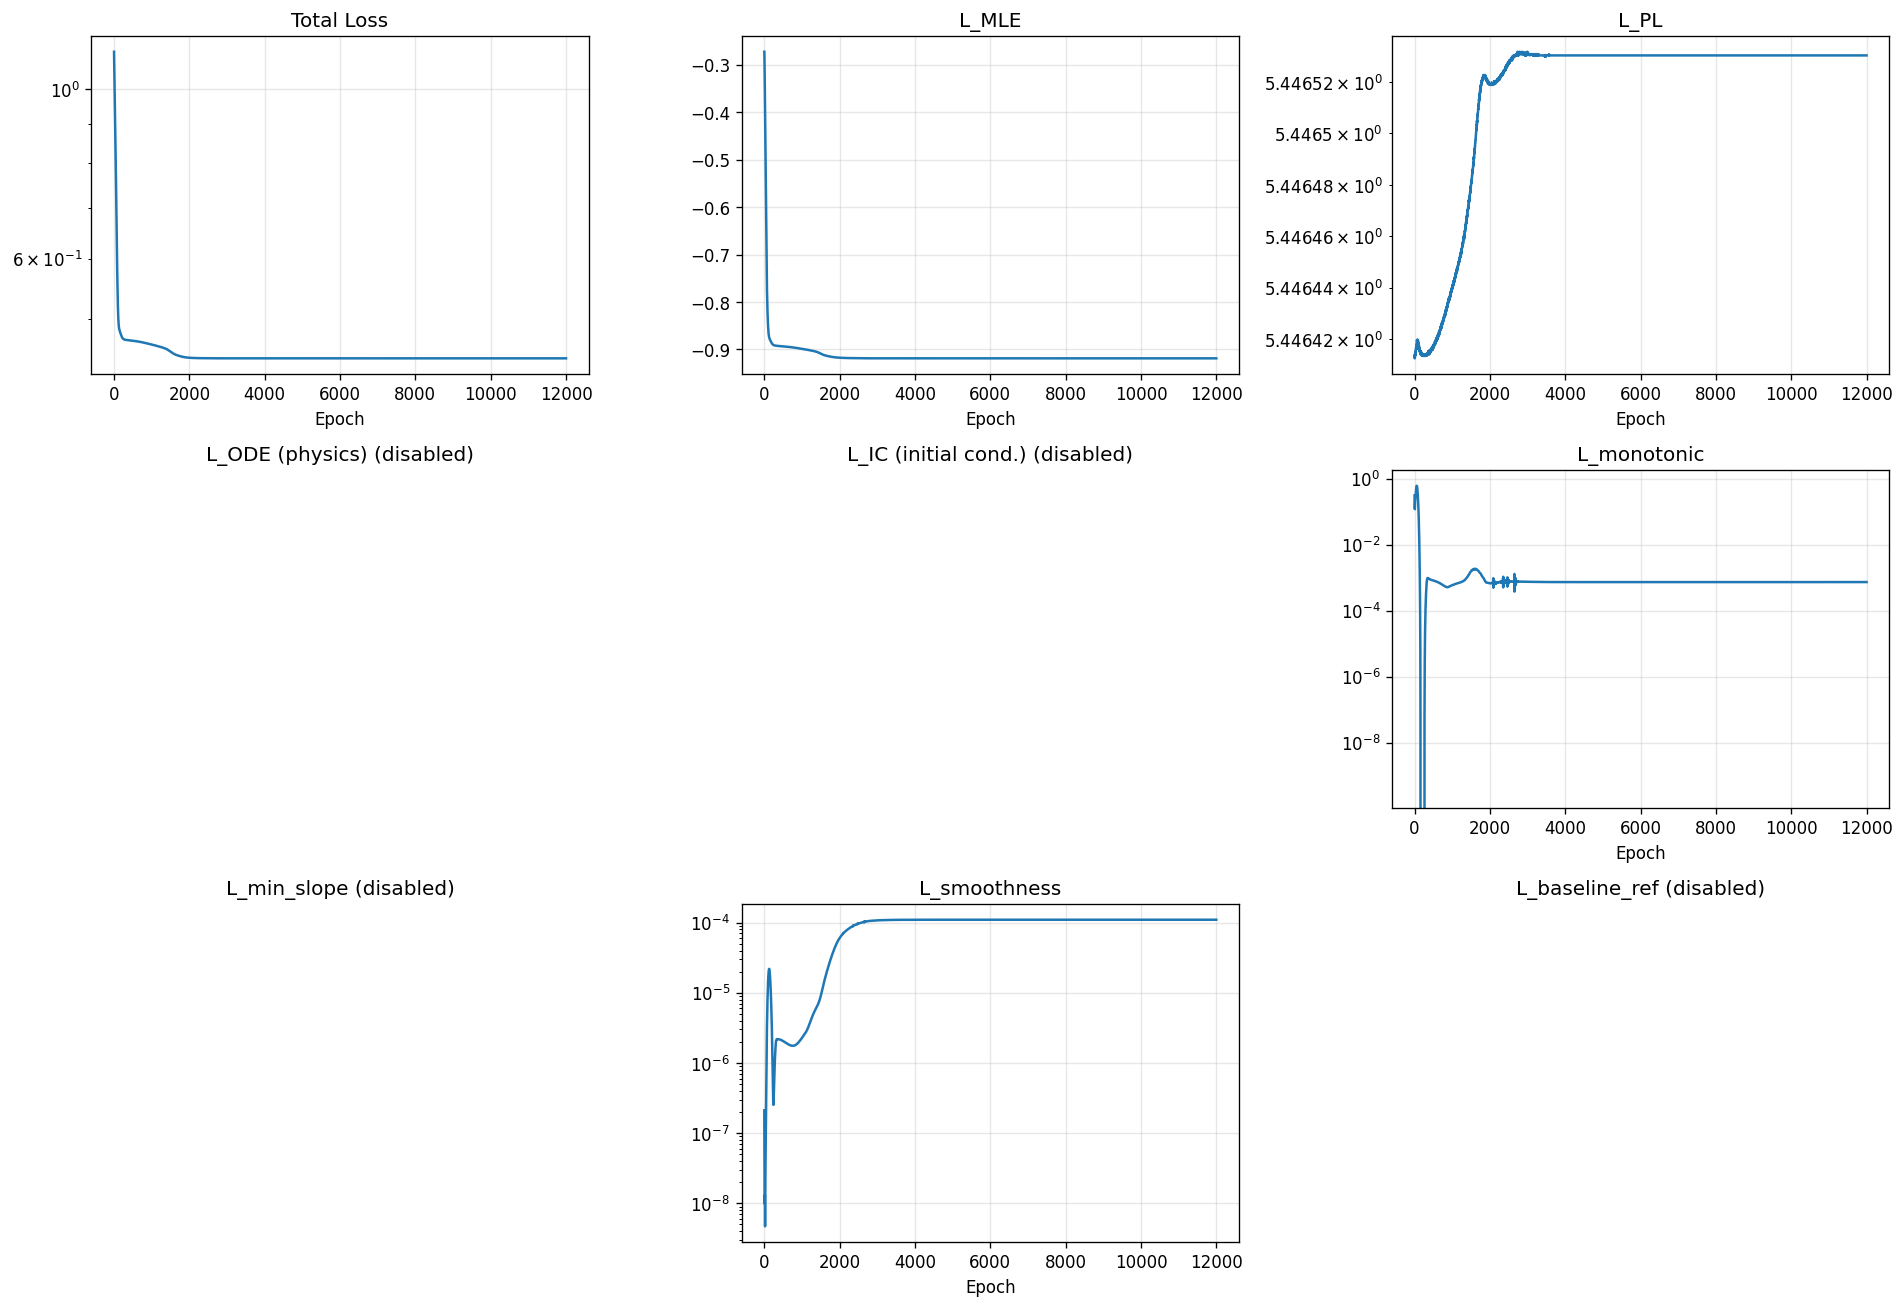

The file beside this chart, header and first rows:
epoch, total, mle, pl, ode, ic, monotonic, min_slope, smoothness, baseline_ref
1, 1.12, -0.2725, 5.446, 0.0, 0.0, 0.3099, 0.0, 2.1075298661799025e-07, 0.0
2, 1.112, -0.2737, 5.446, 0.0, 0.0, 0.2426, 0.0, 1.396941939901808e-07, 0.0
3, 1.105, -0.2759, 5.446, 0.0, 0.0, 0.1926, 0.0, 8.897329450974212e-08, 0.0
4, 1.098, -0.279, 5.446, 0.0, 0.0, 0.158, 0.0, 5.51923591274317e-08, 0.0
5, 1.092, -0.2831, 5.446, 0.0, 0.0, 0.1357, 0.0, 3.405454762628324e-08, 0.0
6, 1.086, -0.2881, 5.446, 0.0, 0.0, 0.1232, 0.0, 2.1675289119116314e-08, 0.0
7, 1.08, -0.2939, 5.446, 0.0, 0.0, 0.1184, 0.0, 1.491190460001235e-08, 0.0
8, 1.073, -0.3004, 5.446, 0.0, 0.0, 0.1195, 0.0, 1.151246120656424e-08, 0.0
9, 1.067, -0.3074, 5.446, 0.0, 0.0, 0.1252, 0.0, 1.0076875334164015e-08, 0.0
10, 1.06, -0.3149, 5.446, 0.0, 0.0, 0.1345, 0.0, 9.816854884547865e-09, 0.0
11, 1.054, -0.3226, 5.446, 0.0, 0.0, 0.1465, 0.0, 1.0283896401119819e-08, 0.0
12, 1.047, -0.3305, 5.446, 0.0, 0.0, 0.1604, 0.0, 1.1164217106340857e-08, 0.0
13, 1.041, -0.3385, 5.446, 0.0, 0.0, 0.1752, 0.0, 1.2148634098707589e-08, 0.0
14, 1.034, -0.3464, 5.446, 0.0, 0.0, 0.19, 0.0, 1.2909630697777175e-08, 0.0
15, 1.028, -0.3543, 5.446, 0.0, 0.0, 0.2038, 0.0, 1.313746800235549e-08, 0.0
16, 1.021, -0.362, 5.446, 0.0, 0.0, 0.2159, 0.0, 1.2625186229797691e-08, 0.0
17, 1.015, -0.3696, 5.446, 0.0, 0.0, 0.2256, 0.0, 1.1346664940958817e-08, 0.0
18, 1.008, -0.3769, 5.446, 0.0, 0.0, 0.233, 0.0, 9.495645159063315e-09, 0.0
19, 1.001, -0.3841, 5.446, 0.0, 0.0, 0.2382, 0.0, 7.450815076026629e-09, 0.0
20, 0.9945, -0.3912, 5.446, 0.0, 0.0, 0.2418, 0.0, 5.6942313086949525e-09, 0.0
21, 0.9877, -0.3983, 5.446, 0.0, 0.0, 0.2444, 0.0, 4.69509542355695e-09, 0.0
22, 0.9809, -0.4054, 5.446, 0.0, 0.0, 0.2469, 0.0, 4.802055197927757e-09, 0.0
23, 0.9741, -0.4126, 5.446, 0.0, 0.0, 0.2501, 0.0, 6.157045540078343e-09, 0.0
24, 0.9672, -0.4199, 5.446, 0.0, 0.0, 0.2545, 0.0, 8.663286088506084e-09, 0.0
25, 0.9602, -0.4275, 5.446, 0.0, 0.0, 0.2608, 0.0, 1.201848665033367e-08, 0.0
26, 0.9532, -0.4353, 5.446, 0.0, 0.0, 0.2692, 0.0, 1.5788764073931816e-08, 0.0
27, 0.9462, -0.4434, 5.446, 0.0, 0.0, 0.2799, 0.0, 1.954674822002289e-08, 0.0
28, 0.9391, -0.4518, 5.446, 0.0, 0.0, 0.2927, 0.0, 2.298040158166259e-08, 0.0
29, 0.932, -0.4604, 5.446, 0.0, 0.0, 0.3074, 0.0, 2.5987324292486846e-08, 0.0
30, 0.9248, -0.4692, 5.446, 0.0, 0.0, 0.3237, 0.0, 2.8654659089966117e-08, 0.0
31, 0.9176, -0.4781, 5.446, 0.0, 0.0, 0.3407, 0.0, 3.127015801851485e-08, 0.0
32, 0.9104, -0.487, 5.446, 0.0, 0.0, 0.358, 0.0, 3.4237928048241884e-08, 0.0
33, 0.9031, -0.496, 5.446, 0.0, 0.0, 0.3748, 0.0, 3.8028982629612074e-08, 0.0
34, 0.8958, -0.5048, 5.446, 0.0, 0.0, 0.3906, 0.0, 4.310885515224072e-08, 0.0
35, 0.8885, -0.5136, 5.446, 0.0, 0.0, 0.4051, 0.0, 4.987327173466838e-08, 0.0
36, 0.8812, -0.5222, 5.446, 0.0, 0.0, 0.4183, 0.0, 5.878881736975927e-08, 0.0
37, 0.8738, -0.5308, 5.446, 0.0, 0.0, 0.4302, 0.0, 7.016485881194967e-08, 0.0
38, 0.8665, -0.5393, 5.446, 0.0, 0.0, 0.4413, 0.0, 8.405075391237915e-08, 0.0
39, 0.8591, -0.5477, 5.446, 0.0, 0.0, 0.452, 0.0, 1.0035916631068176e-07, 0.0
40, 0.8517, -0.5561, 5.446, 0.0, 0.0, 0.4626, 0.0, 1.1890657702906537e-07, 0.0
41, 0.8443, -0.5646, 5.446, 0.0, 0.0, 0.4735, 0.0, 1.3927470376984274e-07, 0.0
42, 0.837, -0.5731, 5.446, 0.0, 0.0, 0.4847, 0.0, 1.611616227137347e-07, 0.0
43, 0.8296, -0.5816, 5.446, 0.0, 0.0, 0.4964, 0.0, 1.8434988646731654e-07, 0.0
44, 0.8223, -0.5902, 5.446, 0.0, 0.0, 0.5085, 0.0, 2.086715085169999e-07, 0.0
45, 0.815, -0.5987, 5.446, 0.0, 0.0, 0.5208, 0.0, 2.343590210784896e-07, 0.0
46, 0.8077, -0.6072, 5.446, 0.0, 0.0, 0.5331, 0.0, 2.6171198896918213e-07, 0.0
47, 0.8004, -0.6157, 5.446, 0.0, 0.0, 0.5451, 0.0, 2.913706680374162e-07, 0.0
48, 0.7932, -0.624, 5.446, 0.0, 0.0, 0.5565, 0.0, 3.241614763282996e-07, 0.0
49, 0.7861, -0.6323, 5.446, 0.0, 0.0, 0.567, 0.0, 3.608501515373064e-07, 0.0
50, 0.7789, -0.6403, 5.446, 0.0, 0.0, 0.5765, 0.0, 4.0243469356937567e-07, 0.0
51, 0.7719, -0.6482, 5.446, 0.0, 0.0, 0.5848, 0.0, 4.4972441060053825e-07, 0.0
52, 0.7648, -0.656, 5.446, 0.0, 0.0, 0.5918, 0.0, 5.035843742007273e-07, 0.0
53, 0.7579, -0.6635, 5.446, 0.0, 0.0, 0.5975, 0.0, 5.645330816150818e-07, 0.0
54, 0.751, -0.6708, 5.446, 0.0, 0.0, 0.6019, 0.0, 6.331810027404572e-07, 0.0
55, 0.7441, -0.678, 5.446, 0.0, 0.0, 0.6053, 0.0, 7.096761578395672e-07, 0.0
56, 0.7374, -0.685, 5.446, 0.0, 0.0, 0.6075, 0.0, 7.943122568576655e-07, 0.0
57, 0.7307, -0.6918, 5.446, 0.0, 0.0, 0.6089, 0.0, 8.871605245985847e-07, 0.0
58, 0.7241, -0.6985, 5.446, 0.0, 0.0, 0.6093, 0.0, 9.881845244308352e-07, 0.0
59, 0.7175, -0.705, 5.446, 0.0, 0.0, 0.6089, 0.0, 1.0973517419188283e-06, 0.0
60, 0.7111, -0.7113, 5.446, 0.0, 0.0, 0.6077, 0.0, 1.2147944516982534e-06, 0.0
... 11,940 more rows
